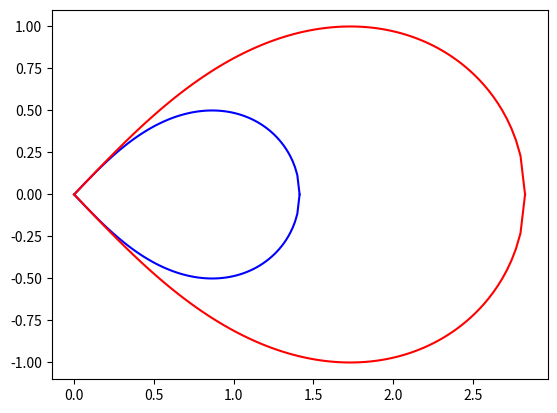

Recreate this plot in Python.
# platform to play with plotting the cone model

import numpy as np
import matplotlib.pyplot as plt


#-----------------------------------
def cone(x,a):

    alpha = x*x
    gamma = a*a

    b = 2.0*(alpha + gamma)
    c = alpha*(alpha - 2.0 * gamma)

    beta = (- b + np.sqrt(b*b - 4.0*c))/2.0

    return np.sqrt(beta)

#-----------------------------------

N = 100

a1 = 1.0
a2 = 2.0

xmax = a1 * np.sqrt(2.0)
x1 = np.linspace(0.0,xmax,num=N)

xmax = a2 * np.sqrt(2.0)
x2 = np.linspace(0.0,xmax,num=N)

y1 = cone(x1,1.0)
y2 = cone(x2,2.0)

plt.plot(x1,y1,color='b')
plt.plot(x1,-y1,color='b')

plt.plot(x2,y2,color='r')
plt.plot(x2,-y2,color='r')

plt.show()


